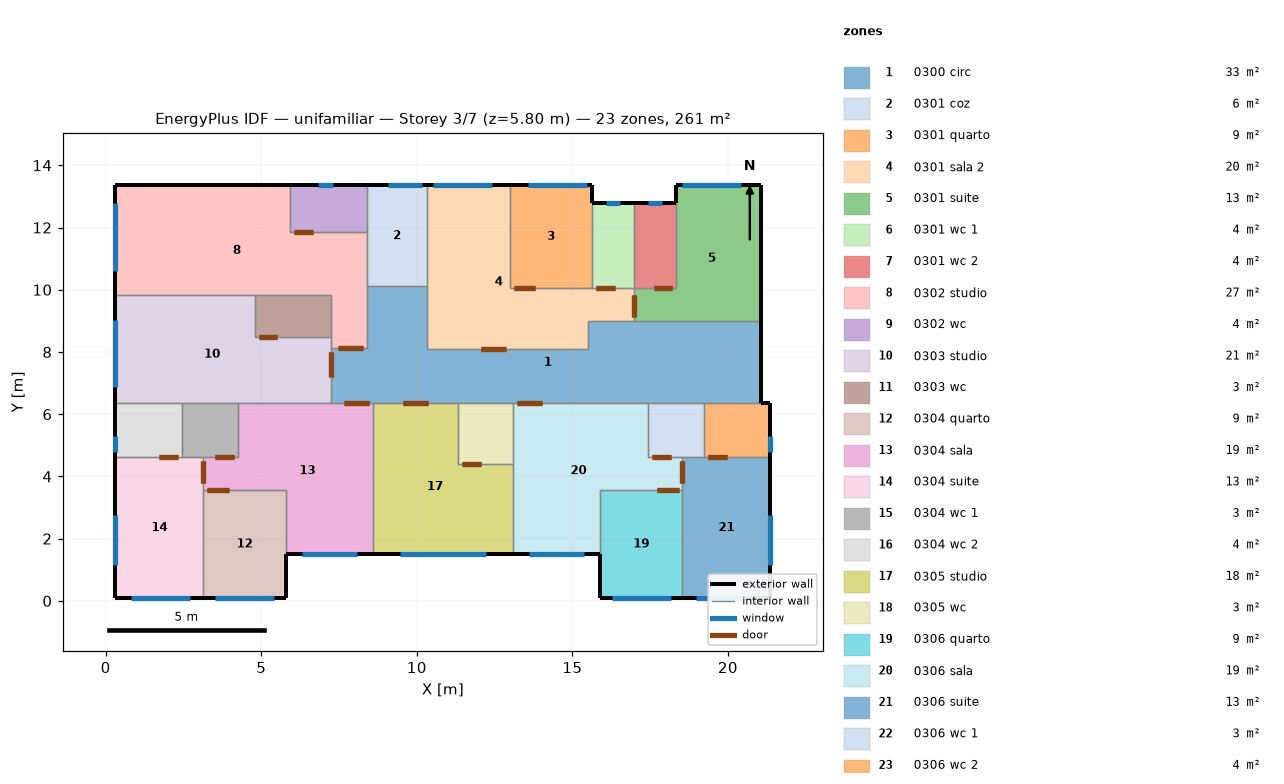
=== STOREY PLAN SPEC (per zone: floor XY polygon, exterior-wall plan segments, windows/doors) ===
zone 1: 0300 circ  (33.1 m²)
  floor: (21.06, 9.01) (21.06, 6.36) (7.24, 6.36) (7.24, 8.12) (8.39, 8.12) (8.39, 10.11) (10.34, 10.11) (10.34, 8.11) (15.49, 8.11) (15.49, 9.01)
  exterior wall: (21.06, 6.36) – (21.06, 9.01)  [2.7 m]
  interior walls: 15
zone 2: 0301 coz  (6.3 m²)
  floor: (10.34, 13.35) (10.34, 10.11) (8.39, 10.11) (8.39, 13.35)
  exterior wall: (10.34, 13.35) – (8.39, 13.35)  [2.0 m]
    window: (10.18, 13.35) – (9.08, 13.35)  [0.4 m²]
  interior walls: 6
zone 3: 0301 quarto  (8.7 m²)
  floor: (15.64, 13.35) (15.64, 10.06) (12.99, 10.06) (12.99, 13.35)
  exterior wall: (15.64, 12.78) – (15.64, 13.35)  [0.6 m]
  exterior wall: (15.64, 13.35) – (12.99, 13.35)  [2.6 m]
    window: (15.46, 13.35) – (13.56, 13.35)  [3.9 m²]
  interior walls: 3
zone 4: 0301 sala 2  (20.3 m²)
  floor: (16.99, 10.06) (16.99, 9.01) (15.49, 9.01) (15.49, 8.11) (10.34, 8.11) (10.34, 13.35) (12.99, 13.35) (12.99, 10.06)
  exterior wall: (12.99, 13.35) – (10.34, 13.35)  [2.6 m]
    window: (12.41, 13.35) – (10.51, 13.35)  [3.9 m²]
  interior walls: 11
zone 5: 0301 suite  (13.3 m²)
  floor: (21.06, 13.35) (21.06, 9.01) (16.99, 9.01) (16.99, 10.06) (18.34, 10.06) (18.34, 13.35)
  exterior wall: (18.34, 13.35) – (18.34, 12.78)  [0.6 m]
  exterior wall: (21.06, 13.35) – (18.34, 13.35)  [2.7 m]
    window: (20.41, 13.35) – (18.51, 13.35)  [3.9 m²]
  exterior wall: (21.06, 9.01) – (21.06, 13.35)  [4.3 m]
  interior walls: 4
zone 6: 0301 wc 1  (3.7 m²)
  floor: (16.99, 12.78) (16.99, 10.06) (15.64, 10.06) (15.64, 12.78)
  exterior wall: (16.99, 12.78) – (15.64, 12.78)  [1.4 m]
    window: (16.53, 12.78) – (16.09, 12.78)  [0.9 m²]
  interior walls: 3
zone 7: 0301 wc 2  (3.7 m²)
  floor: (18.34, 12.78) (18.34, 10.06) (16.99, 10.06) (16.99, 12.78)
  exterior wall: (18.34, 12.78) – (16.99, 12.78)  [1.3 m]
    window: (17.88, 12.78) – (17.44, 12.78)  [0.9 m²]
  interior walls: 3
zone 8: 0302 studio  (26.8 m²)
  floor: (8.39, 11.85) (8.39, 8.12) (7.24, 8.12) (7.24, 9.82) (0.31, 9.82) (0.31, 13.35) (5.94, 13.35) (5.94, 11.85)
  exterior wall: (5.94, 13.35) – (0.31, 13.35)  [5.6 m]
  exterior wall: (0.31, 13.35) – (0.31, 9.82)  [3.5 m]
    window: (0.31, 12.77) – (0.31, 10.60)  [4.6 m²]
  interior walls: 9
zone 9: 0302 wc  (3.7 m²)
  floor: (8.39, 13.35) (8.39, 11.85) (5.94, 11.85) (5.94, 13.35)
  exterior wall: (8.39, 13.35) – (5.94, 13.35)  [2.4 m]
    window: (7.31, 13.35) – (6.81, 13.35)  [0.6 m²]
  interior walls: 3
zone 10: 0303 studio  (20.7 m²)
  floor: (7.24, 8.47) (7.24, 6.36) (0.31, 6.36) (0.31, 9.82) (4.79, 9.82) (4.79, 8.47)
  exterior wall: (0.31, 9.82) – (0.31, 6.36)  [3.5 m]
    window: (0.31, 9.03) – (0.31, 6.86)  [4.6 m²]
  interior walls: 8
zone 11: 0303 wc  (3.3 m²)
  floor: (7.24, 9.82) (7.24, 8.47) (4.79, 8.47) (4.79, 9.82)
  interior walls: 4
zone 12: 0304 quarto  (9.2 m²)
  floor: (5.79, 3.56) (5.79, 0.08) (3.14, 0.08) (3.14, 3.56)
  exterior wall: (3.14, 0.08) – (5.79, 0.08)  [2.6 m]
    window: (3.51, 0.08) – (5.41, 0.08)  [3.9 m²]
  exterior wall: (5.79, 0.08) – (5.79, 1.51)  [1.4 m]
  interior walls: 3
zone 13: 0304 sala  (19.1 m²)
  floor: (8.59, 6.36) (8.59, 1.51) (5.79, 1.51) (5.79, 3.56) (3.14, 3.56) (3.14, 4.61) (4.24, 4.61) (4.24, 6.36)
  exterior wall: (5.79, 1.51) – (8.59, 1.51)  [2.8 m]
    window: (6.30, 1.51) – (8.07, 1.51)  [3.7 m²]
  interior walls: 8
zone 14: 0304 suite  (12.8 m²)
  floor: (3.14, 4.61) (3.14, 0.08) (0.31, 0.08) (0.31, 4.61)
  exterior wall: (0.31, 4.61) – (0.31, 0.08)  [4.5 m]
    window: (0.31, 2.75) – (0.31, 1.17)  [1.8 m²]
  exterior wall: (0.31, 0.08) – (3.14, 0.08)  [2.8 m]
    window: (0.81, 0.08) – (2.71, 0.08)  [3.9 m²]
  interior walls: 4
zone 15: 0304 wc 1  (3.2 m²)
  floor: (4.24, 6.36) (4.24, 4.61) (2.44, 4.61) (2.44, 6.36)
  interior walls: 5
zone 16: 0304 wc 2  (3.7 m²)
  floor: (2.44, 6.36) (2.44, 4.61) (0.31, 4.61) (0.31, 6.36)
  exterior wall: (0.31, 6.36) – (0.31, 4.61)  [1.8 m]
    window: (0.31, 5.28) – (0.31, 4.78)  [0.6 m²]
  interior walls: 3
zone 17: 0305 studio  (18.4 m²)
  floor: (11.34, 6.36) (11.34, 4.40) (13.09, 4.40) (13.09, 1.51) (8.59, 1.51) (8.59, 6.36)
  exterior wall: (8.59, 1.51) – (13.09, 1.51)  [4.5 m]
    window: (9.45, 1.51) – (12.22, 1.51)  [5.8 m²]
  interior walls: 5
zone 18: 0305 wc  (3.4 m²)
  floor: (13.09, 6.36) (13.09, 4.40) (11.34, 4.40) (11.34, 6.36)
  interior walls: 4
zone 19: 0306 quarto  (9.2 m²)
  floor: (18.54, 3.56) (18.54, 0.08) (15.89, 0.08) (15.89, 3.56)
  exterior wall: (15.89, 0.08) – (18.54, 0.08)  [2.7 m]
    window: (16.26, 0.08) – (18.16, 0.08)  [3.9 m²]
  exterior wall: (15.89, 1.51) – (15.89, 0.08)  [1.4 m]
  interior walls: 3
zone 20: 0306 sala  (19.1 m²)
  floor: (17.44, 6.36) (17.44, 4.61) (18.54, 4.61) (18.54, 3.56) (15.89, 3.56) (15.89, 1.51) (13.09, 1.51) (13.09, 6.36)
  exterior wall: (13.09, 1.51) – (15.89, 1.51)  [2.8 m]
    window: (13.60, 1.51) – (15.37, 1.51)  [3.7 m²]
  interior walls: 8
zone 21: 0306 suite  (12.8 m²)
  floor: (21.36, 4.61) (21.36, 0.08) (18.54, 0.08) (18.54, 4.61)
  exterior wall: (18.54, 0.08) – (21.36, 0.08)  [2.8 m]
    window: (18.96, 0.08) – (20.86, 0.08)  [3.9 m²]
  exterior wall: (21.36, 0.08) – (21.36, 4.61)  [4.5 m]
    window: (21.36, 1.17) – (21.36, 2.75)  [1.8 m²]
  interior walls: 4
zone 22: 0306 wc 1  (3.2 m²)
  floor: (19.24, 6.36) (19.24, 4.61) (17.44, 4.61) (17.44, 6.36)
  interior walls: 5
zone 23: 0306 wc 2  (3.7 m²)
  floor: (21.36, 6.36) (21.36, 4.61) (19.24, 4.61) (19.24, 6.36)
  exterior wall: (21.36, 4.61) – (21.36, 6.36)  [1.8 m]
    window: (21.36, 4.78) – (21.36, 5.28)  [0.6 m²]
  exterior wall: (21.36, 6.36) – (21.06, 6.36)  [0.3 m]
  interior walls: 3

=== DERIVED (storey summary) ===
Building: unifamiliar
Storey: 3 of 7  (floor level z = 5.80 m)
Storey gross floor area: 261.3 m²
Zones on this storey: 23
  - 0300 circ: floor 33.1 m²; exterior wall 2.7 m (7.7 m²); WWR 0.0%
  - 0301 coz: floor 6.3 m²; exterior wall 2.0 m (5.7 m²); 1 window(s) 0.4 m²; WWR 7.8%
  - 0301 quarto: floor 8.7 m²; exterior wall 3.2 m (9.3 m²); 1 window(s) 3.9 m²; WWR 41.3%
  - 0301 sala 2: floor 20.3 m²; exterior wall 2.6 m (7.7 m²); 1 window(s) 3.9 m²; WWR 50.2%
  - 0301 suite: floor 13.3 m²; exterior wall 7.6 m (22.2 m²); 1 window(s) 3.9 m²; WWR 17.4%
  - 0301 wc 1: floor 3.7 m²; exterior wall 1.4 m (3.9 m²); 1 window(s) 0.9 m²; WWR 21.8%
  - 0301 wc 2: floor 3.7 m²; exterior wall 1.3 m (3.9 m²); 1 window(s) 0.9 m²; WWR 21.8%
  - 0302 studio: floor 26.8 m²; exterior wall 9.2 m (26.6 m²); 1 window(s) 4.6 m²; WWR 17.2%
  - 0302 wc: floor 3.7 m²; exterior wall 2.4 m (7.1 m²); 1 window(s) 0.6 m²; WWR 7.7%
  - 0303 studio: floor 20.7 m²; exterior wall 3.5 m (10.0 m²); 1 window(s) 4.6 m²; WWR 45.4%
  - 0303 wc: floor 3.3 m²
  - 0304 quarto: floor 9.2 m²; exterior wall 4.1 m (11.8 m²); 1 window(s) 3.9 m²; WWR 32.6%
  - 0304 sala: floor 19.1 m²; exterior wall 2.8 m (8.1 m²); 1 window(s) 3.7 m²; WWR 45.8%
  - 0304 suite: floor 12.8 m²; exterior wall 7.4 m (21.3 m²); 2 window(s) 5.6 m²; WWR 26.5%
  - 0304 wc 1: floor 3.2 m²
  - 0304 wc 2: floor 3.7 m²; exterior wall 1.8 m (5.1 m²); 1 window(s) 0.6 m²; WWR 10.8%
  - 0305 studio: floor 18.4 m²; exterior wall 4.5 m (13.1 m²); 1 window(s) 5.8 m²; WWR 44.6%
  - 0305 wc: floor 3.4 m²
  - 0306 quarto: floor 9.2 m²; exterior wall 4.1 m (11.8 m²); 1 window(s) 3.9 m²; WWR 32.6%
  - 0306 sala: floor 19.1 m²; exterior wall 2.8 m (8.1 m²); 1 window(s) 3.7 m²; WWR 45.8%
  - 0306 suite: floor 12.8 m²; exterior wall 7.4 m (21.3 m²); 2 window(s) 5.6 m²; WWR 26.5%
  - 0306 wc 1: floor 3.2 m²
  - 0306 wc 2: floor 3.7 m²; exterior wall 2.1 m (5.9 m²); 1 window(s) 0.6 m²; WWR 9.5%
Zone adjacency (shared interzone walls):
  - 0300 circ ↔ 0301 coz
  - 0300 circ ↔ 0301 sala 2
  - 0300 circ ↔ 0301 suite
  - 0300 circ ↔ 0302 studio
  - 0300 circ ↔ 0303 studio
  - 0300 circ ↔ 0304 sala
  - 0300 circ ↔ 0305 studio
  - 0300 circ ↔ 0305 wc
  - 0300 circ ↔ 0306 sala
  - 0300 circ ↔ 0306 wc 1
  - 0300 circ ↔ 0306 wc 2
  - 0301 coz ↔ 0301 sala 2
  - 0301 coz ↔ 0302 studio
  - 0301 coz ↔ 0302 wc
  - 0301 quarto ↔ 0301 sala 2
  - 0301 quarto ↔ 0301 wc 1
  - 0301 sala 2 ↔ 0301 suite
  - 0301 sala 2 ↔ 0301 wc 1
  - 0301 suite ↔ 0301 wc 2
  - 0301 wc 1 ↔ 0301 wc 2
  - 0302 studio ↔ 0302 wc
  - 0302 studio ↔ 0303 studio
  - 0302 studio ↔ 0303 wc
  - 0303 studio ↔ 0303 wc
  - 0303 studio ↔ 0304 sala
  - 0303 studio ↔ 0304 wc 1
  - 0303 studio ↔ 0304 wc 2
  - 0304 quarto ↔ 0304 sala
  - 0304 quarto ↔ 0304 suite
  - 0304 sala ↔ 0304 suite
  - 0304 sala ↔ 0304 wc 1
  - 0304 sala ↔ 0305 studio
  - 0304 suite ↔ 0304 wc 1
  - 0304 suite ↔ 0304 wc 2
  - 0304 wc 1 ↔ 0304 wc 2
  - 0305 studio ↔ 0305 wc
  - 0305 studio ↔ 0306 sala
  - 0305 wc ↔ 0306 sala
  - 0306 quarto ↔ 0306 sala
  - 0306 quarto ↔ 0306 suite
  - 0306 sala ↔ 0306 suite
  - 0306 sala ↔ 0306 wc 1
  - 0306 suite ↔ 0306 wc 1
  - 0306 suite ↔ 0306 wc 2
  - 0306 wc 1 ↔ 0306 wc 2